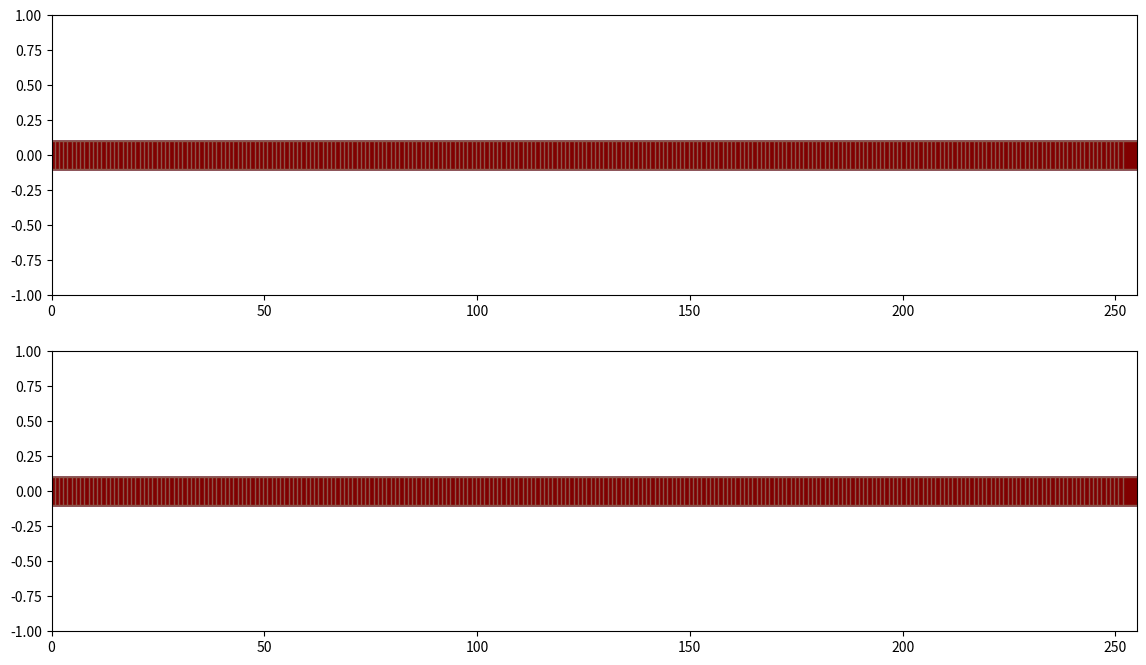

Source code (Python):
'''
show_colormap.py
'''

import numpy as np
import matplotlib.pyplot as plt
from matplotlib.colors import ListedColormap

#
# For indication of goodness of the multiple correlation coefficient,
# create rYlGn, a YlGn (Yellow-Green) colormap with reduced dynamic range
#
cmYlGn = plt.cm.get_cmap('YlGn')
rYlGn = ListedColormap(cmYlGn(np.linspace(0.0, 0.6, 256)), name='rYlGn')

#
# To plot the cross-correlation matrices, use inverted 'hot' colormap 
# with reduced dynamic range (From white throuhg yellow to dense red)
#
cmhot_r = plt.cm.get_cmap('hot_r')
hotr = ListedColormap(cmhot_r(np.linspace(0.0, 0.7, 256)), name='hotr')

x = np.arange(256)
y = np.zeros(256)
cols = plt.cm.jet(x)
iplot = 1

fig = plt.figure(figsize=(14,8))

for colmap in [rYlGn, hotr]:
    ax = plt.subplot(2, 1, iplot)

    for icol in range(256):
        ax.plot(x, y, marker='s', markersize=20, \
                # markerfacecolor=rYlGn.colors[icol]) 
                markerfacecolor=cols[icol]) 
    ax.set_xlim(0,255)
    ax.set_ylim(-1,+1)
    iplot += 1


fig.show()    
